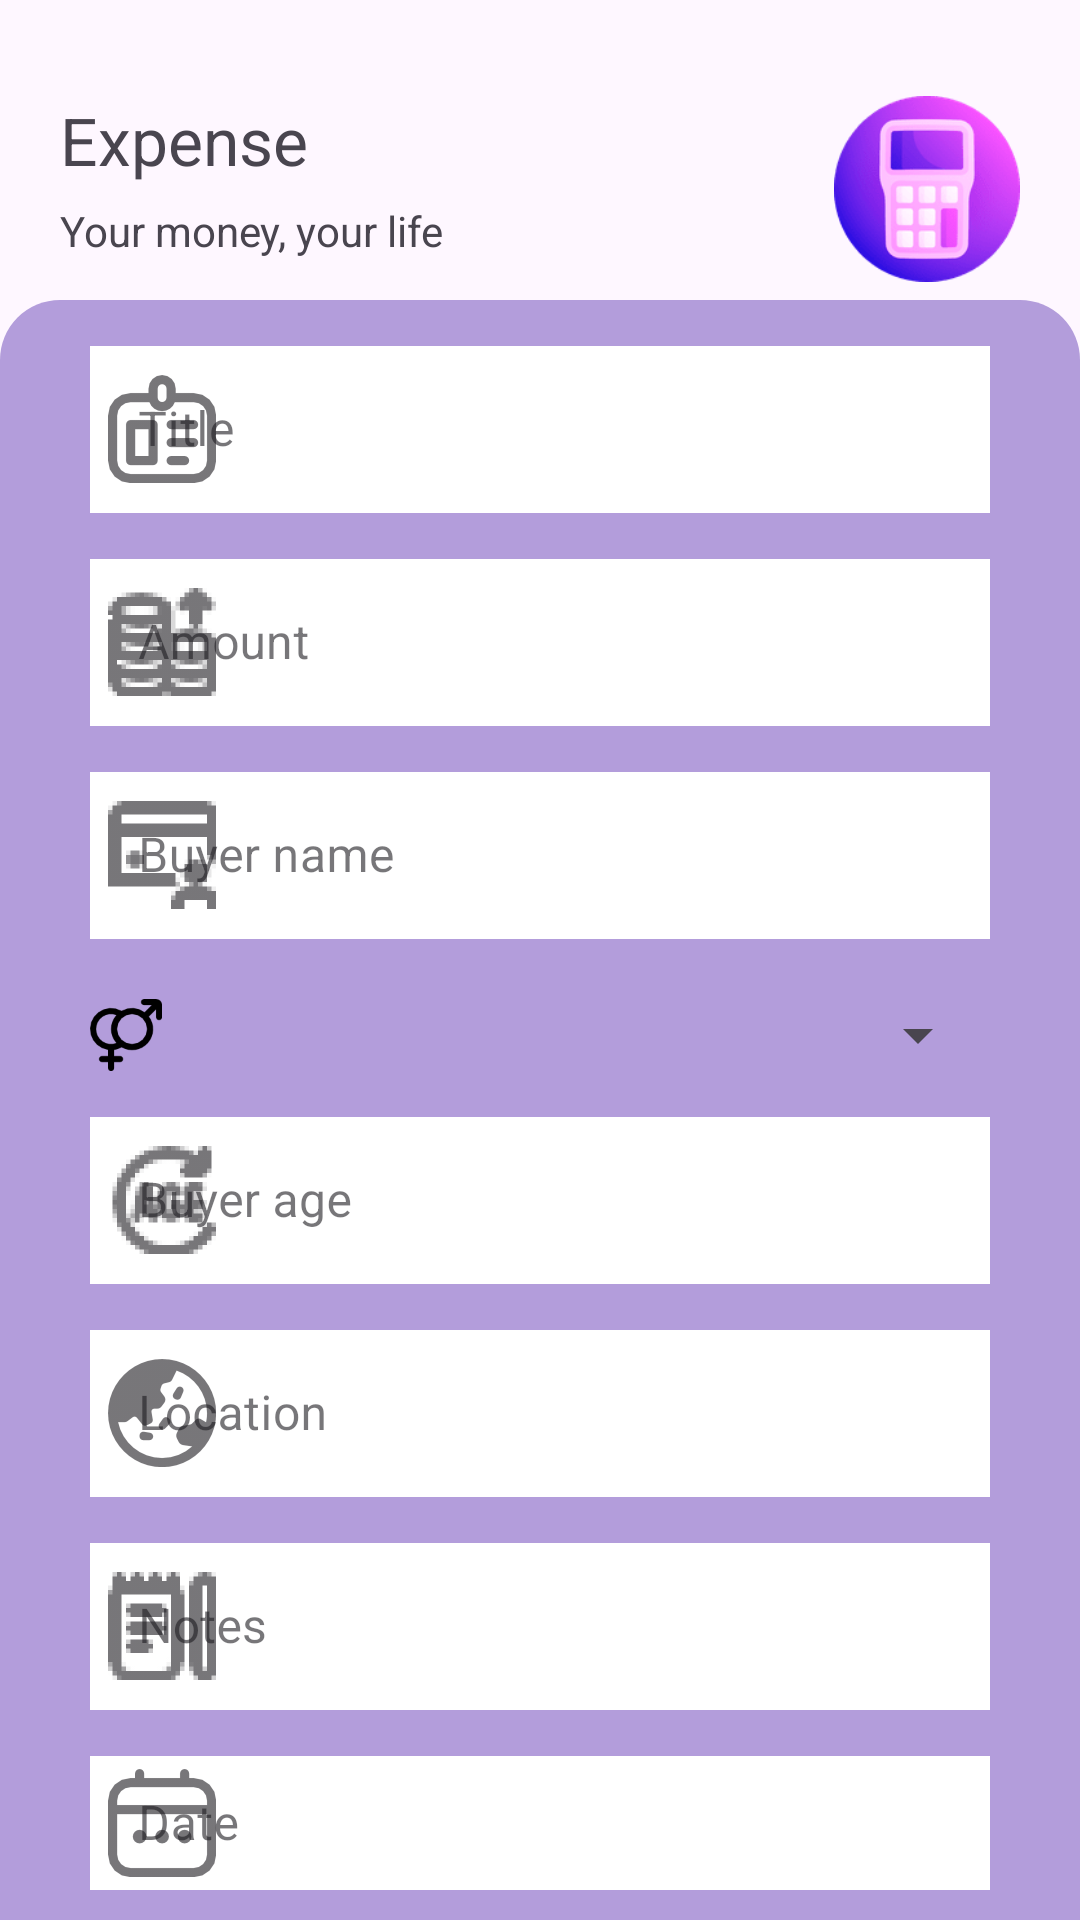

Android layout source for this screen:
<!-- AndroidManifest.xml: application theme Theme.Numosophy -->
<!-- res/layout/fragment_sales.xml -->
<?xml version="1.0" encoding="utf-8"?>
<FrameLayout xmlns:android="http://schemas.android.com/apk/res/android"
    xmlns:tools="http://schemas.android.com/tools"
    android:layout_width="match_parent"
    android:layout_height="match_parent"
    xmlns:app="http://schemas.android.com/apk/res-auto"
    tools:context=".fragment.SalesFragment">

    <RelativeLayout
        android:id="@+id/add_spending_banner"
        android:layout_marginTop="32dp"
        android:layout_width="match_parent"
        android:layout_height="wrap_content"
        android:layout_marginLeft="20dp"
        android:layout_marginRight="20dp"
        tools:ignore="MissingConstraints">

        <TextView
            android:id="@+id/title_spending"
            android:text="Expense"
            android:textSize="22sp"
            android:layout_width="wrap_content"
            android:layout_height="wrap_content"/>

        <TextView
            android:id="@+id/sub_title_spending"
            android:layout_marginTop="6dp"
            android:layout_below="@+id/title_spending"
            android:text="Your money, your life"
            android:textSize="14sp"
            android:layout_width="wrap_content"
            android:layout_height="wrap_content"/>

        <ImageView
            android:layout_alignParentRight="true"
            android:src="@drawable/calculator_optimized"
            android:layout_width="62dp"
            android:layout_height="62dp"/>

    </RelativeLayout>



    <LinearLayout
        android:layout_width="match_parent"
        android:layout_height="match_parent"
        android:layout_marginTop="100dp"
        android:background="@drawable/login_shape"
        android:orientation="vertical"
        app:layout_constraintEnd_toEndOf="parent"
        app:layout_constraintStart_toStartOf="parent"
        app:layout_constraintTop_toTopOf="@+id/imageView"
        tools:ignore="MissingConstraints"
        android:gravity="center">

        <com.google.android.material.textfield.TextInputLayout
            android:layout_width="300dp"
            android:layout_height="wrap_content"
            android:layout_marginTop="20dp"
            app:boxStrokeColor="@color/black"
            app:hintTextColor="@color/black"
            style="@style/Widget.MaterialComponents.TextInputLayout.OutlinedBox"
            app:startIconDrawable="@drawable/id_badge_36"
            >

            <com.google.android.material.textfield.TextInputEditText
                android:id="@+id/add_title"
                android:layout_width="match_parent"
                android:layout_height="wrap_content"
                android:hint="@string/hint_title"
                android:inputType="text"
                android:textColor="@color/black"
                android:textColorHint="@color/black"
                android:textCursorDrawable="@null"
                android:background="@android:color/white"/>
        </com.google.android.material.textfield.TextInputLayout>

        <com.google.android.material.textfield.TextInputLayout
            android:layout_width="300dp"
            android:layout_height="wrap_content"
            android:layout_marginTop="10dp"
            app:boxStrokeColor="@color/black"
            app:hintTextColor="@color/black"
            style="@style/Widget.MaterialComponents.TextInputLayout.OutlinedBox"
            app:startIconDrawable="@drawable/money_income_36"
            >

            <com.google.android.material.textfield.TextInputEditText
                android:id="@+id/add_amount"
                android:layout_width="match_parent"
                android:layout_height="wrap_content"
                android:hint="@string/hint_amount"
                android:inputType="numberDecimal"
                android:textColor="@color/black"
                android:textColorHint="@color/black"
                android:textCursorDrawable="@null"
                android:background="@android:color/white"/>
        </com.google.android.material.textfield.TextInputLayout>

        <com.google.android.material.textfield.TextInputLayout
            android:layout_width="300dp"
            android:layout_height="wrap_content"
            android:layout_marginTop="10dp"
            app:boxStrokeColor="@color/black"
            app:hintTextColor="@color/black"
            style="@style/Widget.MaterialComponents.TextInputLayout.OutlinedBox"
            app:startIconDrawable="@drawable/credit_card_buyer_36"
            >

            <com.google.android.material.textfield.TextInputEditText
                android:id="@+id/add_buyer_name"
                android:layout_width="match_parent"
                android:layout_height="wrap_content"
                android:hint="@string/hint_buyer_name"
                android:inputType="text"
                android:textColor="@color/black"
                android:textColorHint="@color/black"
                android:textCursorDrawable="@null"
                android:background="@android:color/white"/>
        </com.google.android.material.textfield.TextInputLayout>

        <LinearLayout
            android:layout_width="300dp"
            android:layout_height="wrap_content"
            android:layout_marginTop="20dp"
            android:orientation="horizontal"
            android:gravity="center_vertical">

            <ImageView
                android:layout_width="24dp"
                android:layout_height="24dp"
                android:src="@drawable/venus_mars_36"
                android:layout_marginEnd="8dp"
                android:contentDescription="@string/hint_buyer_gender" />

            <Spinner
                android:id="@+id/spinner_add_gender"
                android:layout_width="0dp"
                android:layout_height="wrap_content"
                android:layout_weight="1"
                android:spinnerMode="dropdown" />
        </LinearLayout>


        <com.google.android.material.textfield.TextInputLayout
            android:layout_width="300dp"
            android:layout_height="wrap_content"
            android:layout_marginTop="10dp"
            app:boxStrokeColor="@color/black"
            app:hintTextColor="@color/black"
            style="@style/Widget.MaterialComponents.TextInputLayout.OutlinedBox"
            app:startIconDrawable="@drawable/age_36"
            >

            <com.google.android.material.textfield.TextInputEditText
                android:id="@+id/add_buyer_age"
                android:layout_width="match_parent"
                android:layout_height="wrap_content"
                android:hint="@string/hint_buyer_age"
                android:inputType="text"
                android:textColor="@color/black"
                android:textColorHint="@color/black"
                android:textCursorDrawable="@null"
                android:background="@android:color/white"/>
        </com.google.android.material.textfield.TextInputLayout>

        <com.google.android.material.textfield.TextInputLayout
            android:layout_width="300dp"
            android:layout_height="wrap_content"
            android:layout_marginTop="10dp"
            app:boxStrokeColor="@color/black"
            app:hintTextColor="@color/black"
            style="@style/Widget.MaterialComponents.TextInputLayout.OutlinedBox"
            app:startIconDrawable="@drawable/earth_asia_36">

            <com.google.android.material.textfield.TextInputEditText
                android:id="@+id/add_buyer_location"
                android:layout_width="match_parent"
                android:layout_height="wrap_content"
                android:hint="@string/hint_location"
                android:focusable="false"
                android:clickable="true"
                android:inputType="none"
                android:textColor="@color/black"
                android:textColorHint="@color/black"
                android:textCursorDrawable="@null"
                android:background="@android:color/white"/>
        </com.google.android.material.textfield.TextInputLayout>


        <com.google.android.material.textfield.TextInputLayout
            android:layout_width="300dp"
            android:layout_height="wrap_content"
            android:layout_marginTop="10dp"
            app:boxStrokeColor="@color/black"
            app:hintTextColor="@color/black"
            style="@style/Widget.MaterialComponents.TextInputLayout.OutlinedBox"
            app:startIconDrawable="@drawable/journal_alt_36"
            >

            <com.google.android.material.textfield.TextInputEditText
                android:id="@+id/add_notes"
                android:layout_width="match_parent"
                android:layout_height="wrap_content"
                android:hint="@string/hint_notes"
                android:inputType="text"
                android:textColor="@color/black"
                android:textColorHint="@color/black"
                android:textCursorDrawable="@null"
                android:background="@android:color/white"/>
        </com.google.android.material.textfield.TextInputLayout>

        <com.google.android.material.textfield.TextInputLayout
            android:layout_width="300dp"
            android:layout_height="wrap_content"
            android:layout_marginTop="10dp"
            app:boxStrokeColor="@color/black"
            app:hintTextColor="@color/black"
            style="@style/Widget.MaterialComponents.TextInputLayout.OutlinedBox"
            app:startIconDrawable="@drawable/calendar_36"
            >

            <com.google.android.material.textfield.TextInputEditText
                android:id="@+id/add_date"
                android:layout_width="match_parent"
                android:layout_height="wrap_content"
                android:hint="@string/hint_date"
                android:focusable="false"
                android:clickable="true"
                android:inputType="none"
                android:textColor="@color/black"
                android:textColorHint="@color/black"
                android:textCursorDrawable="@null"
                android:background="@android:color/white"/>
        </com.google.android.material.textfield.TextInputLayout>


        <ImageButton
            android:id="@+id/add_btn"
            android:layout_width="match_parent"
            android:layout_height="wrap_content"
            android:layout_marginTop="20dp"
            android:src="@drawable/add"
            android:background="@android:color/transparent"
            android:contentDescription="Sign In Button"
            android:scaleType="fitCenter"/>

        <FrameLayout
            android:id="@+id/side_panel_container"
            android:layout_width="0dp"
            android:layout_weight="1"
            android:layout_height="match_parent"
            android:visibility="gone" />


    </LinearLayout>

</FrameLayout>
<!-- resources referenced by this layout -->
<resources>
  <color name="black">#FF000000</color>
  <!-- drawable add: png bitmap (drawable-hdpi, 30764 bytes) -->
  <!-- drawable age_36: png bitmap (drawable-hdpi, 1781 bytes) -->
  <!-- drawable calculator_optimized: png bitmap (drawable-hdpi, 3314 bytes) -->
  <!-- drawable calendar_36: png bitmap (drawable-hdpi, 1024 bytes) -->
  <!-- drawable credit_card_buyer_36: png bitmap (drawable-hdpi, 826 bytes) -->
  <!-- drawable earth_asia_36: png bitmap (drawable-hdpi, 1380 bytes) -->
  <!-- drawable id_badge_36: png bitmap (drawable-hdpi, 1182 bytes) -->
  <!-- drawable journal_alt_36: png bitmap (drawable-hdpi, 914 bytes) -->
  <!-- drawable login_shape (drawable) -->
  <?xml version="1.0" encoding="utf-8"?>
  <shape xmlns:android="http://schemas.android.com/apk/res/android">
  
      <solid
          android:color="#B39DDB"/>
  
      <corners
          android:topLeftRadius="20dp"
          android:topRightRadius="20dp"/>
  
  </shape>
  <!-- drawable money_income_36: png bitmap (drawable-hdpi, 1213 bytes) -->
  <!-- drawable venus_mars_36: png bitmap (drawable-hdpi, 1300 bytes) -->
  <string name="hint_amount">Amount</string>
  <string name="hint_buyer_age">Buyer age</string>
  <string name="hint_buyer_gender">Buyer gender</string>
  <string name="hint_buyer_name">Buyer name</string>
  <string name="hint_date">Date</string>
  <string name="hint_location">Location</string>
  <string name="hint_notes">Notes</string>
  <string name="hint_title">Title</string>
  <style name="Theme.Numosophy" parent="Base.Theme.Numosophy" />
  <style name="Base.Theme.Numosophy" parent="Theme.Material3.DayNight.NoActionBar">
          
          
      </style>
</resources>
